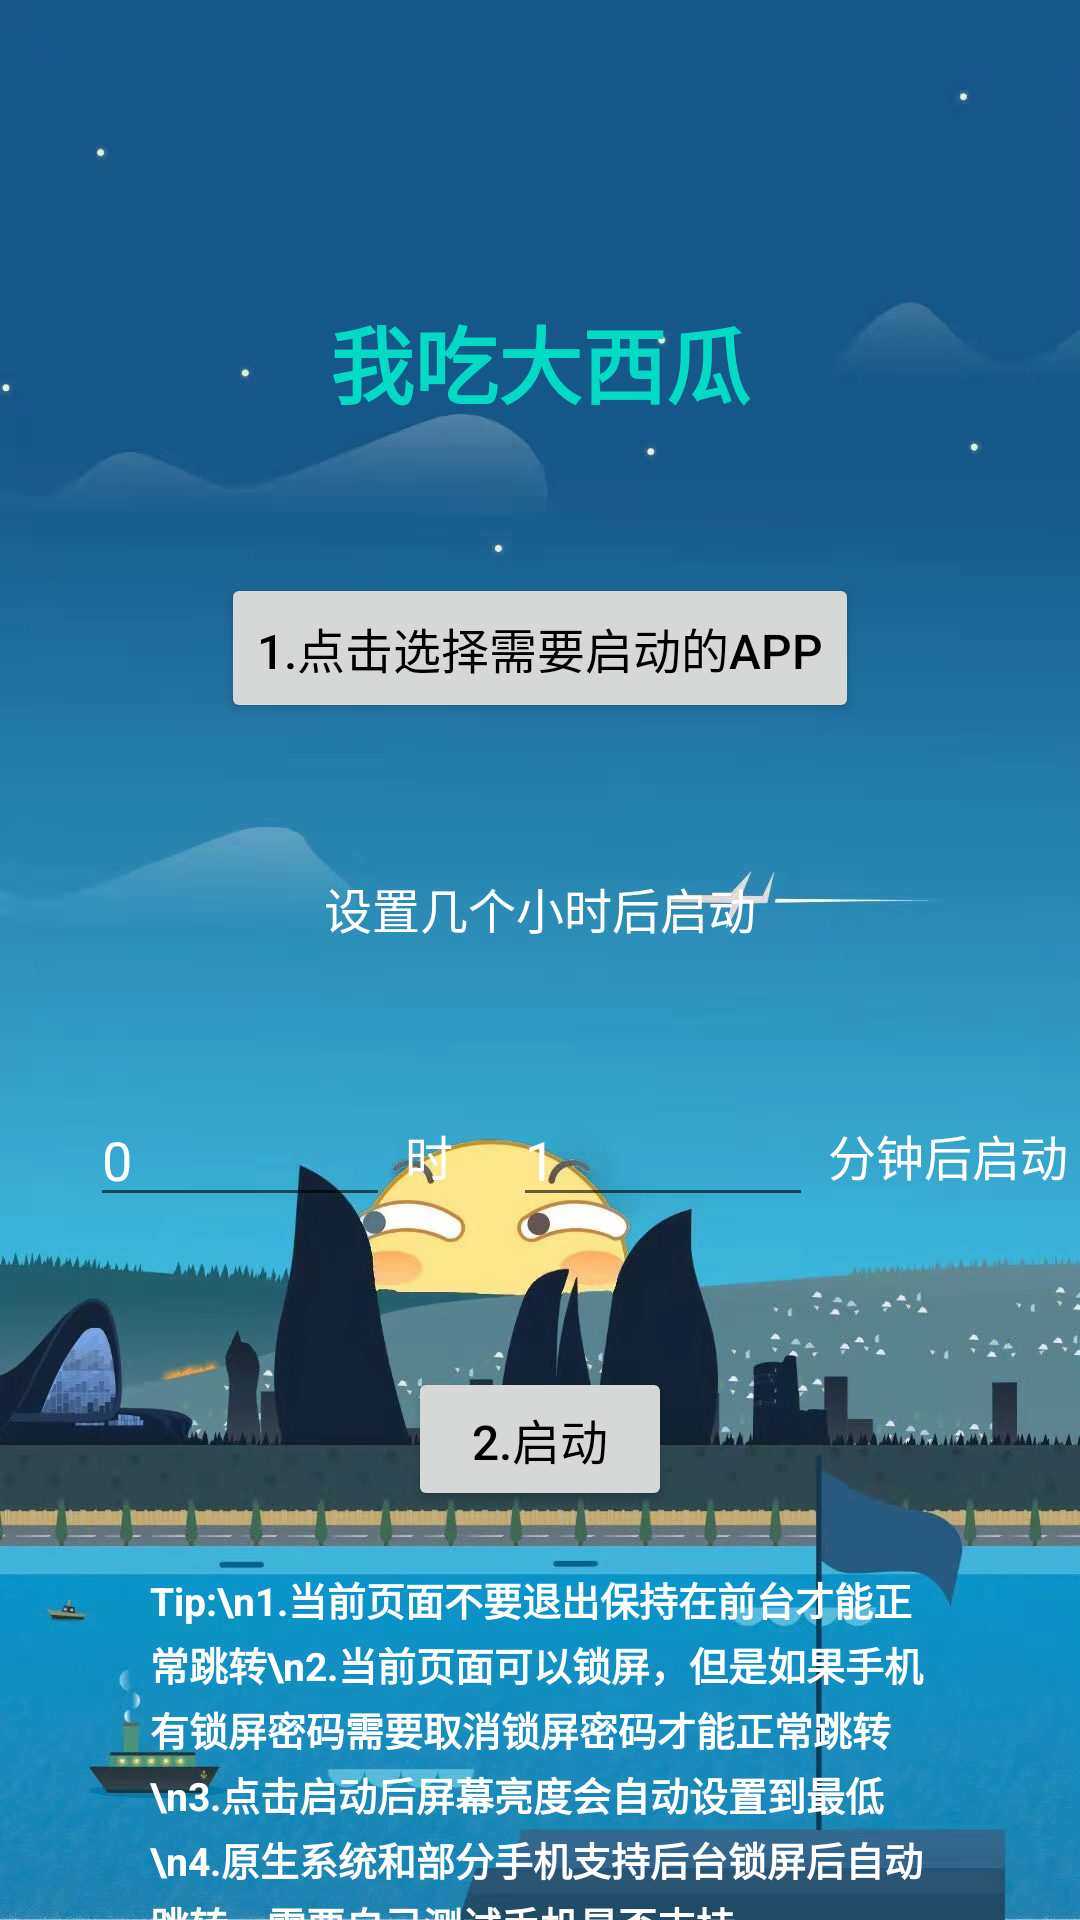

The Android layout XML behind this screen, and the referenced resources:
<!-- AndroidManifest.xml: application theme Theme.TimerUtil -->
<!-- res/layout/activity_main.xml -->
<?xml version="1.0" encoding="utf-8"?>
<androidx.core.widget.NestedScrollView xmlns:android="http://schemas.android.com/apk/res/android"
    xmlns:app="http://schemas.android.com/apk/res-auto"
    xmlns:tools="http://schemas.android.com/tools"
    android:layout_width="match_parent"
    android:layout_height="match_parent"
    android:background="@mipmap/bg"
    tools:context=".MainActivity">

    <androidx.constraintlayout.widget.ConstraintLayout
        android:layout_width="match_parent"
        android:layout_height="match_parent">


        <TextView
            android:id="@+id/tv_appName"
            android:layout_width="wrap_content"
            android:layout_height="wrap_content"
            android:layout_marginTop="100dp"
            android:text="我吃大西瓜"
            android:textColor="@color/teal_200"
            android:textSize="28sp"
            android:textStyle="bold"
            app:layout_constraintLeft_toLeftOf="parent"
            app:layout_constraintRight_toRightOf="parent"
            app:layout_constraintTop_toTopOf="parent" />

        <Button
            android:id="@+id/btn_selectApp"
            android:layout_width="wrap_content"
            android:layout_height="50dp"
            android:layout_marginTop="50dp"
            android:gravity="center"
            android:text="1.点击选择需要启动的APP"
            android:textColor="@color/black"
            android:textSize="16sp"
            app:layout_constraintLeft_toLeftOf="parent"
            app:layout_constraintRight_toRightOf="parent"
            app:layout_constraintTop_toBottomOf="@+id/tv_appName" />

        <TextView
            android:id="@+id/textView"
            android:layout_width="wrap_content"
            android:layout_height="wrap_content"
            android:layout_marginTop="50dp"
            android:text="设置几个小时后启动"
            android:textColor="@color/white"
            android:textSize="16sp"
            app:layout_constraintLeft_toLeftOf="parent"
            app:layout_constraintRight_toRightOf="parent"
            app:layout_constraintTop_toBottomOf="@+id/btn_selectApp" />

        <androidx.appcompat.widget.AppCompatEditText
            android:id="@+id/edit_hour"
            android:layout_width="100dp"
            android:layout_height="wrap_content"
            android:layout_marginStart="30dp"
            android:layout_marginTop="50dp"
            android:inputType="number"
            android:text="0"
            android:textColor="@color/white"
            android:textColorHint="@color/white"
            app:layout_constraintLeft_toLeftOf="parent"
            app:layout_constraintTop_toBottomOf="@+id/textView" />

        <TextView
            android:id="@+id/textView2"
            android:layout_width="wrap_content"
            android:layout_height="wrap_content"
            android:layout_marginStart="5dp"
            android:text="时"
            android:textColor="@color/white"
            android:textSize="16sp"
            app:layout_constraintBottom_toBottomOf="@+id/edit_hour"
            app:layout_constraintLeft_toRightOf="@+id/edit_hour"
            app:layout_constraintTop_toTopOf="@+id/edit_hour" />

        <androidx.appcompat.widget.AppCompatEditText
            android:id="@+id/edit_minutes"
            android:layout_width="100dp"
            android:layout_height="wrap_content"
            android:layout_marginStart="20dp"
            android:layout_marginTop="50dp"
            android:inputType="number"
            android:text="1"
            android:textColor="@color/white"
            android:textColorHint="@color/white"
            app:layout_constraintLeft_toRightOf="@+id/textView2"
            app:layout_constraintTop_toBottomOf="@+id/textView" />

        <TextView
            android:layout_width="wrap_content"
            android:layout_height="wrap_content"
            android:layout_marginStart="5dp"
            android:text="分钟后启动"
            android:textColor="@color/white"
            android:textSize="16sp"
            app:layout_constraintBottom_toBottomOf="@+id/edit_hour"
            app:layout_constraintLeft_toRightOf="@+id/edit_minutes"
            app:layout_constraintTop_toTopOf="@+id/edit_hour" />

        <Button
            android:id="@+id/btn_start"
            android:layout_width="wrap_content"
            android:layout_height="wrap_content"
            android:layout_marginTop="50dp"
            android:text="2.启动"
            android:textColor="@color/black"
            android:textSize="16sp"
            app:layout_constraintLeft_toLeftOf="parent"
            app:layout_constraintRight_toRightOf="parent"
            app:layout_constraintTop_toBottomOf="@+id/edit_hour" />

        <TextView
            android:id="@+id/tv_tip"
            android:layout_width="0dp"
            android:layout_height="wrap_content"
            android:layout_marginStart="50dp"
            android:layout_marginTop="20dp"
            android:layout_marginEnd="50dp"
            android:lineSpacingExtra="3dp"
            android:paddingBottom="40dp"
            android:text="Tip:\n1.当前页面不要退出保持在前台才能正常跳转\n2.当前页面可以锁屏，但是如果手机有锁屏密码需要取消锁屏密码才能正常跳转\n3.点击启动后屏幕亮度会自动设置到最低
        \n4.原生系统和部分手机支持后台锁屏后自动跳转，需要自己测试手机是否支持"
            android:textColor="@color/white"
            android:textSize="13sp"
            android:textStyle="bold"
            app:layout_constraintLeft_toLeftOf="parent"
            app:layout_constraintRight_toRightOf="parent"
            app:layout_constraintTop_toBottomOf="@+id/btn_start" />

        <ProgressBar
            android:id="@+id/progressBar"
            android:layout_width="80dp"
            android:layout_height="80dp"
            android:visibility="invisible"
            app:layout_constraintBottom_toBottomOf="parent"
            app:layout_constraintLeft_toLeftOf="parent"
            app:layout_constraintRight_toRightOf="parent"
            app:layout_constraintTop_toTopOf="parent" />
    </androidx.constraintlayout.widget.ConstraintLayout>


</androidx.core.widget.NestedScrollView>
<!-- resources referenced by this layout -->
<resources>
  <color name="black">#FF000000</color>
  <color name="teal_200">#FF03DAC5</color>
  <color name="white">#FFFFFFFF</color>
  <!-- mipmap bg: jpg bitmap (mipmap-xhdpi, 97266 bytes) -->
  <style name="Theme.TimerUtil" parent="Theme.MaterialComponents.DayNight.NoActionBar.Bridge">
          
          <item name="colorPrimary">@color/purple_500</item>
          <item name="colorPrimaryVariant">@color/purple_700</item>
          <item name="colorOnPrimary">@color/white</item>
          
          <item name="colorSecondary">#fb7299</item>
          <item name="colorSecondaryVariant">#fb7299</item>
          <item name="colorOnSecondary">@color/black</item>
          
          <item name="android:statusBarColor" tools:targetApi="l">?attr/colorPrimaryVariant</item>
          
      </style>
  <color name="purple_500">#ffffff</color>
  <color name="purple_700">#ffffff</color>
</resources>
